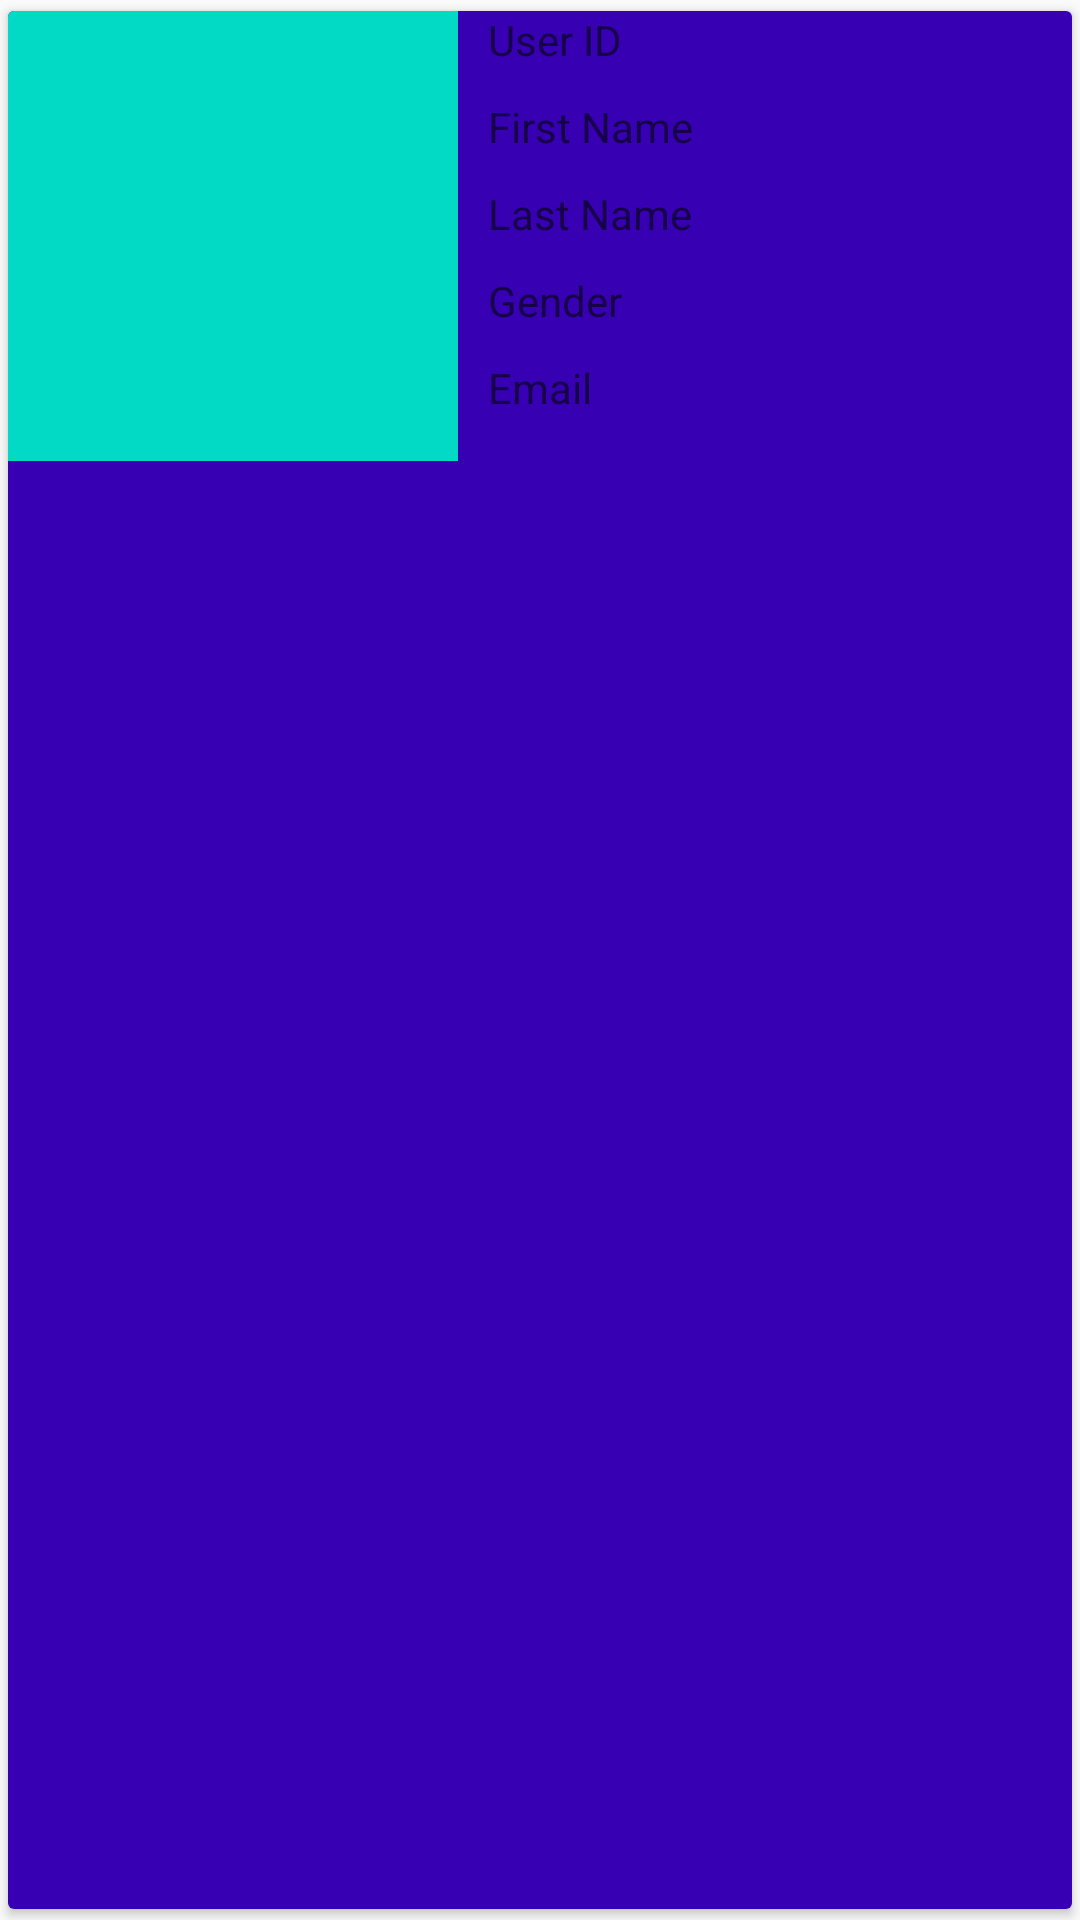

Layout XML and referenced resources for this Android screen:
<!-- AndroidManifest.xml: application theme AppTheme -->
<!-- res/layout/single_row_item.xml -->
<?xml version="1.0" encoding="utf-8"?>
<androidx.cardview.widget.CardView android:id="@+id/card_view"
    android:layout_width="match_parent"
    android:layout_height="150dp"
    app:cardCornerRadius="2dp"
    app:cardElevation="2dp"
    app:cardUseCompatPadding="true"
    xmlns:android="http://schemas.android.com/apk/res/android"
    xmlns:app="http://schemas.android.com/apk/res-auto">

        <LinearLayout
            android:background="@color/colorPrimaryDark"
            android:layout_width="match_parent"
            android:layout_height="match_parent"
            android:orientation="horizontal">

            <ImageView
                android:background="@color/colorAccent"
                android:id="@+id/ivProfileImage"
                android:src="@drawable/ic_person"
                android:layout_width="150dp"
                android:layout_height="150dp" />
            
            <LinearLayout
                android:orientation="vertical"
                android:layout_width="match_parent"
                android:layout_height="match_parent"
                android:paddingLeft="10dp"
                android:paddingRight="10dp">
                
                <TextView
                    android:id="@+id/tvId"
                    android:hint="@string/user_id"
                    android:layout_width="wrap_content"
                    android:layout_height="wrap_content"
                    android:layout_marginBottom="10dp"/>

                <TextView
                    android:id="@+id/tvFirstName"
                    android:hint="@string/first_name"
                    android:layout_width="wrap_content"
                    android:layout_height="wrap_content"
                    android:layout_marginBottom="10dp"/>

                <TextView
                    android:id="@+id/tvLastName"
                    android:hint="@string/last_name"
                    android:layout_width="wrap_content"
                    android:layout_height="wrap_content"
                    android:layout_marginBottom="10dp"/>

                <TextView
                    android:id="@+id/tvGender"
                    android:hint="@string/gender"
                    android:layout_width="wrap_content"
                    android:layout_height="wrap_content"
                    android:layout_marginBottom="10dp"/>

                <TextView
                    android:id="@+id/tvEmail"
                    android:hint="@string/email"
                    android:layout_width="wrap_content"
                    android:layout_height="wrap_content" />

            </LinearLayout>
            
        </LinearLayout>
       
        
        

    </androidx.cardview.widget.CardView>
<!-- resources referenced by this layout -->
<resources>
  <string name="email">Email</string>
  <string name="first_name">First Name</string>
  <string name="gender">Gender</string>
  <string name="last_name">Last Name</string>
  <string name="user_id">User ID</string>
  <style name="AppTheme" parent="Theme.AppCompat.Light.DarkActionBar">
          
          <item name="colorPrimary">@color/colorPrimary</item>
          <item name="colorPrimaryDark">@color/colorPrimaryDark</item>
          <item name="colorAccent">@color/colorAccent</item>
      </style>
  <!-- not gathered from this repository: default colours our renderer supplied (Android Studio template values) -->
  <color name="colorPrimary">#FF6200EE</color>
  <color name="colorPrimaryDark">#FF3700B3</color>
  <color name="colorAccent">#FF03DAC5</color>
</resources>
